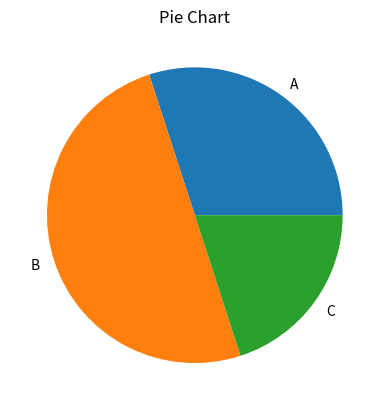

This chart was generated by the following Python code:
import matplotlib.pyplot as plt

labels = ['A', 'B', 'C']
sizes = [30, 50, 20]

plt.pie(sizes, labels=labels)

plt.title("Pie Chart")
plt.show()
